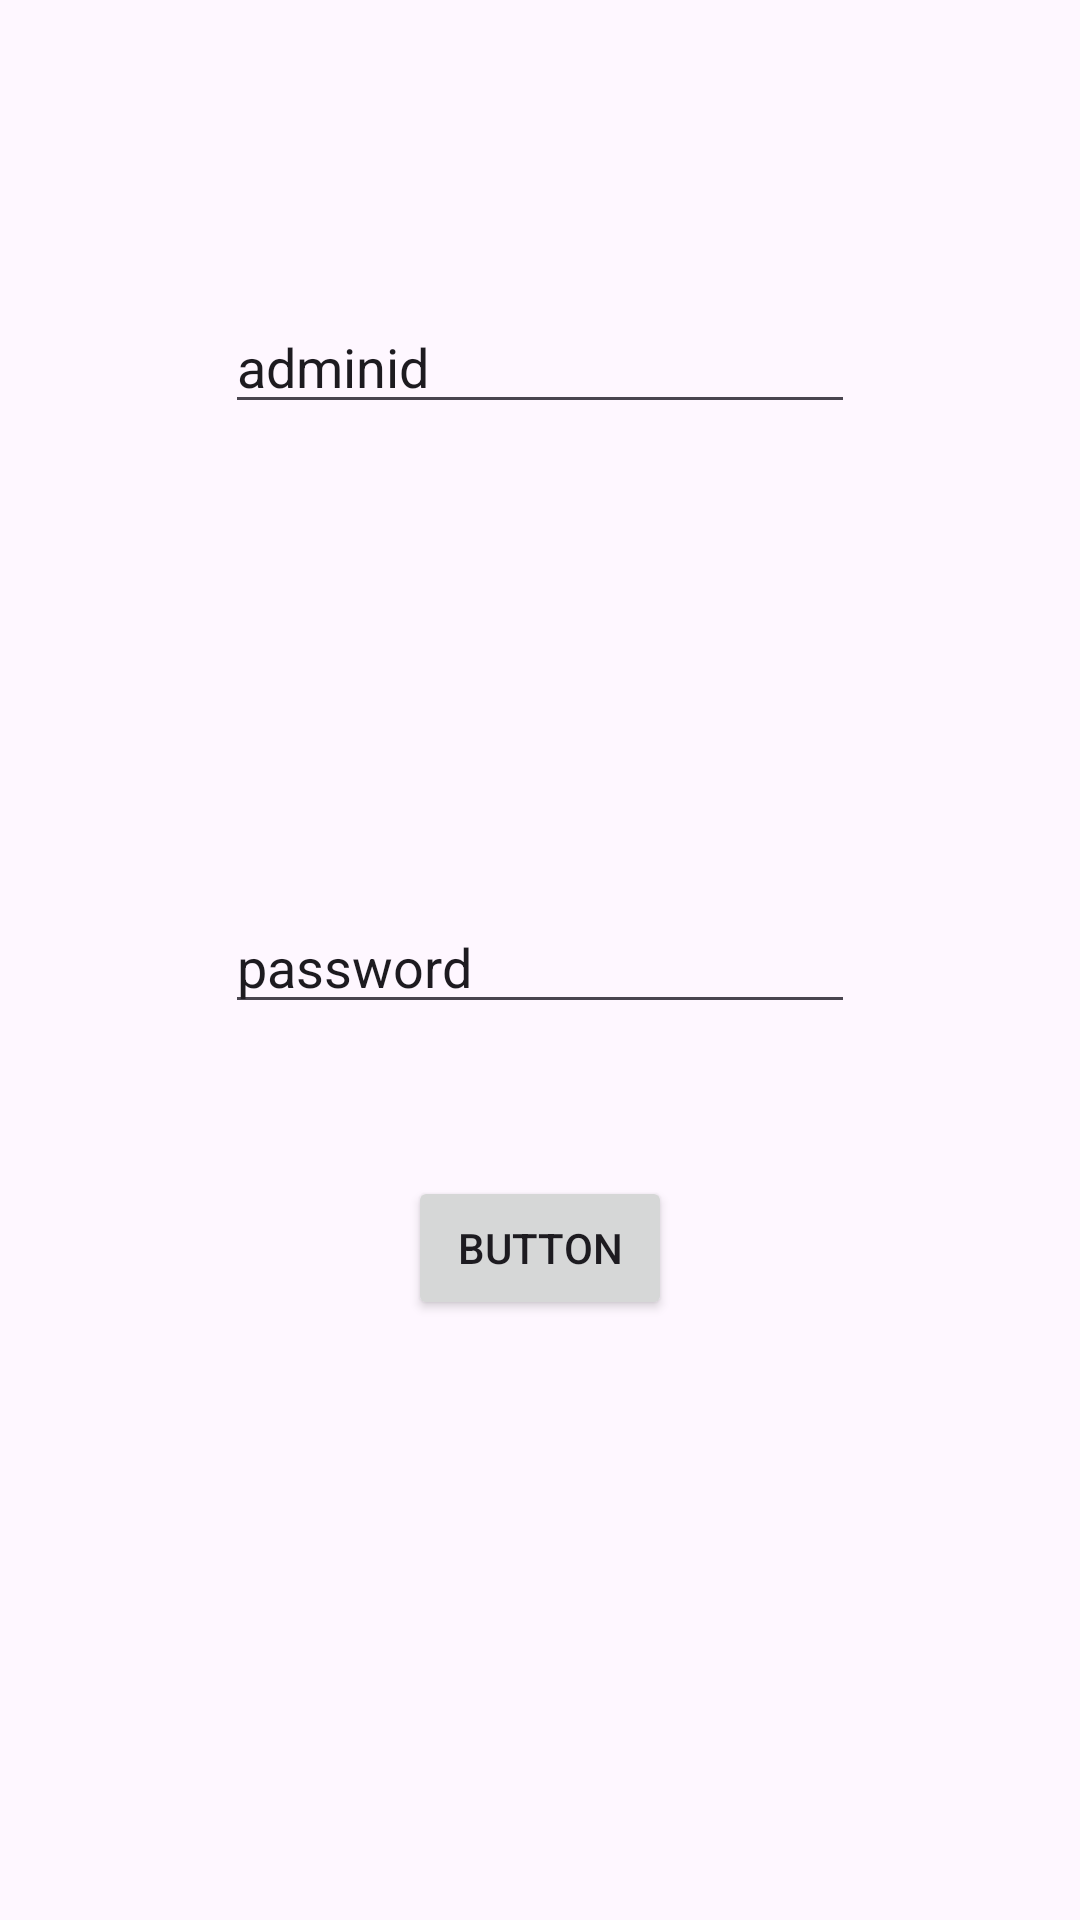

Produce the Android XML layout that renders to this screen, including the resource entries it uses.
<!-- AndroidManifest.xml: application theme Theme.Sesavannah -->
<!-- res/layout/activity_sample.xml -->
<?xml version="1.0" encoding="utf-8"?>
<androidx.constraintlayout.widget.ConstraintLayout xmlns:android="http://schemas.android.com/apk/res/android"
    xmlns:app="http://schemas.android.com/apk/res-auto"
    xmlns:tools="http://schemas.android.com/tools"
    android:layout_width="match_parent"
    android:layout_height="match_parent">

    <EditText
        android:id="@+id/adminid"
        android:layout_width="wrap_content"
        android:layout_height="wrap_content"
        android:layout_marginTop="100dp"
        android:ems="10"
        android:inputType="text"
        android:text="adminid"
        app:layout_constraintEnd_toEndOf="parent"
        app:layout_constraintStart_toStartOf="parent"
        app:layout_constraintTop_toTopOf="parent" />

    <EditText
        android:id="@+id/password"
        android:layout_width="wrap_content"
        android:layout_height="wrap_content"
        android:layout_marginTop="300dp"
        android:ems="10"
        android:inputType="text"
        android:text="password"
        app:layout_constraintEnd_toEndOf="parent"
        app:layout_constraintStart_toStartOf="parent"
        app:layout_constraintTop_toTopOf="parent" />

    <Button
        android:id="@+id/button2"
        android:layout_width="wrap_content"
        android:layout_height="wrap_content"
        android:layout_marginBottom="200dp"
        android:text="Button"
        app:layout_constraintBottom_toBottomOf="parent"
        app:layout_constraintEnd_toEndOf="parent"
        app:layout_constraintStart_toStartOf="parent" />


</androidx.constraintlayout.widget.ConstraintLayout>
<!-- resources referenced by this layout -->
<resources>
  <style name="Theme.Sesavannah" parent="Base.Theme.Sesavannah" />
  <style name="Base.Theme.Sesavannah" parent="Theme.Material3.DayNight.NoActionBar">
          
          
  
          
          <item name="actionBarSize">?android:attr/actionBarSize</item>
      </style>
</resources>
